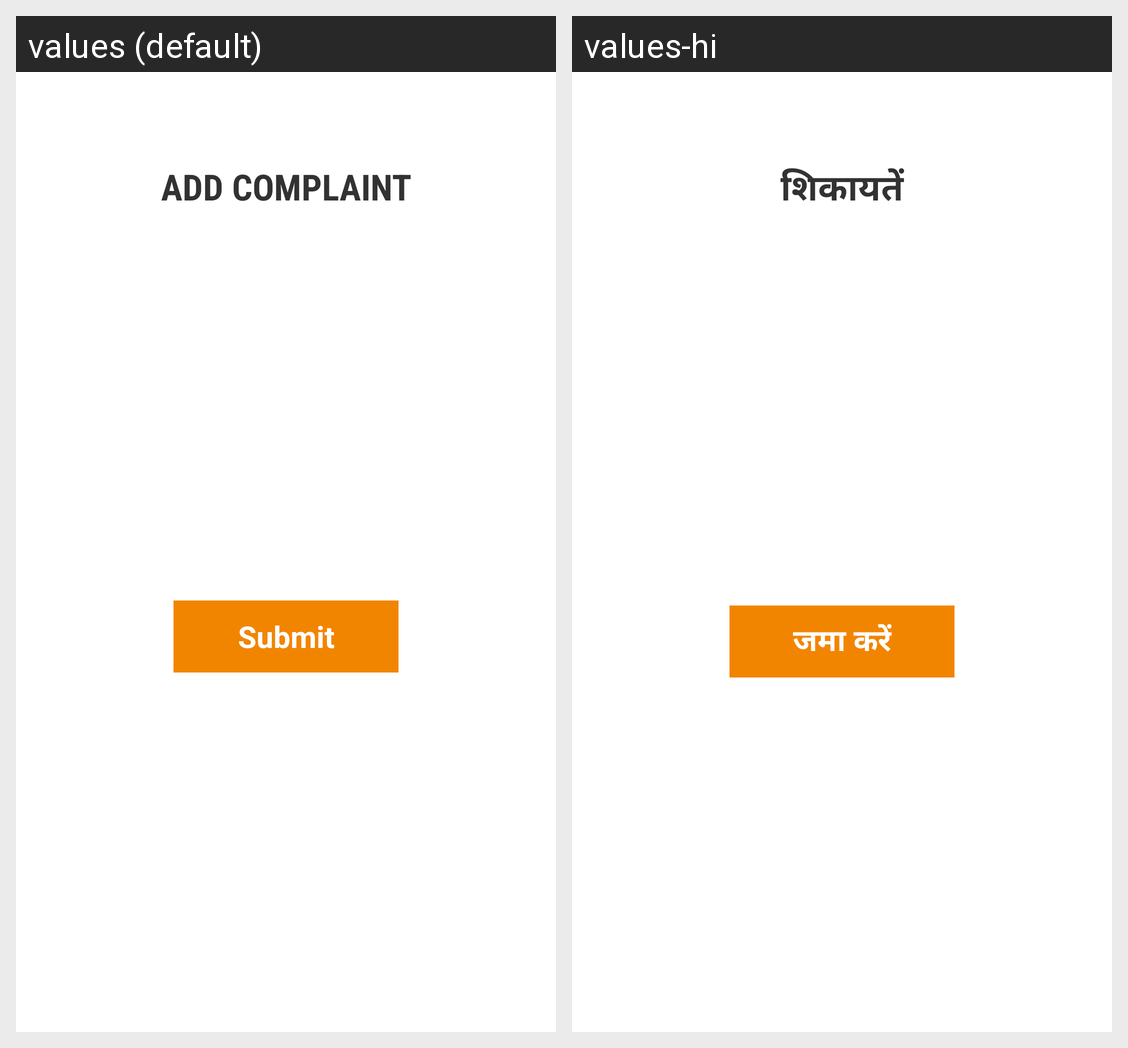

The same Android screen rendered under two of its app's locales, left to right. List the strings drawn on it with the default value and each locale's translation.
Android screen res/layout/activity_feedback.xml rendered under 2 locales, left to right: values (default), values-hi. Device: Nexus 5 (rendered at 1080×1920; each locale shown at half size, 540×960, under a caption strip naming it); theme AppTheme.
Strings drawn on this screen, with the default value and each locale's value (text and hints the layout hard-codes, and strings that could not be matched under every locale, appear in the picture but are not listed):

feedback
  values: ADD COMPLAINT
  values-hi: शिकायतें

submit
  values: Submit
  values-hi: जमा करें
